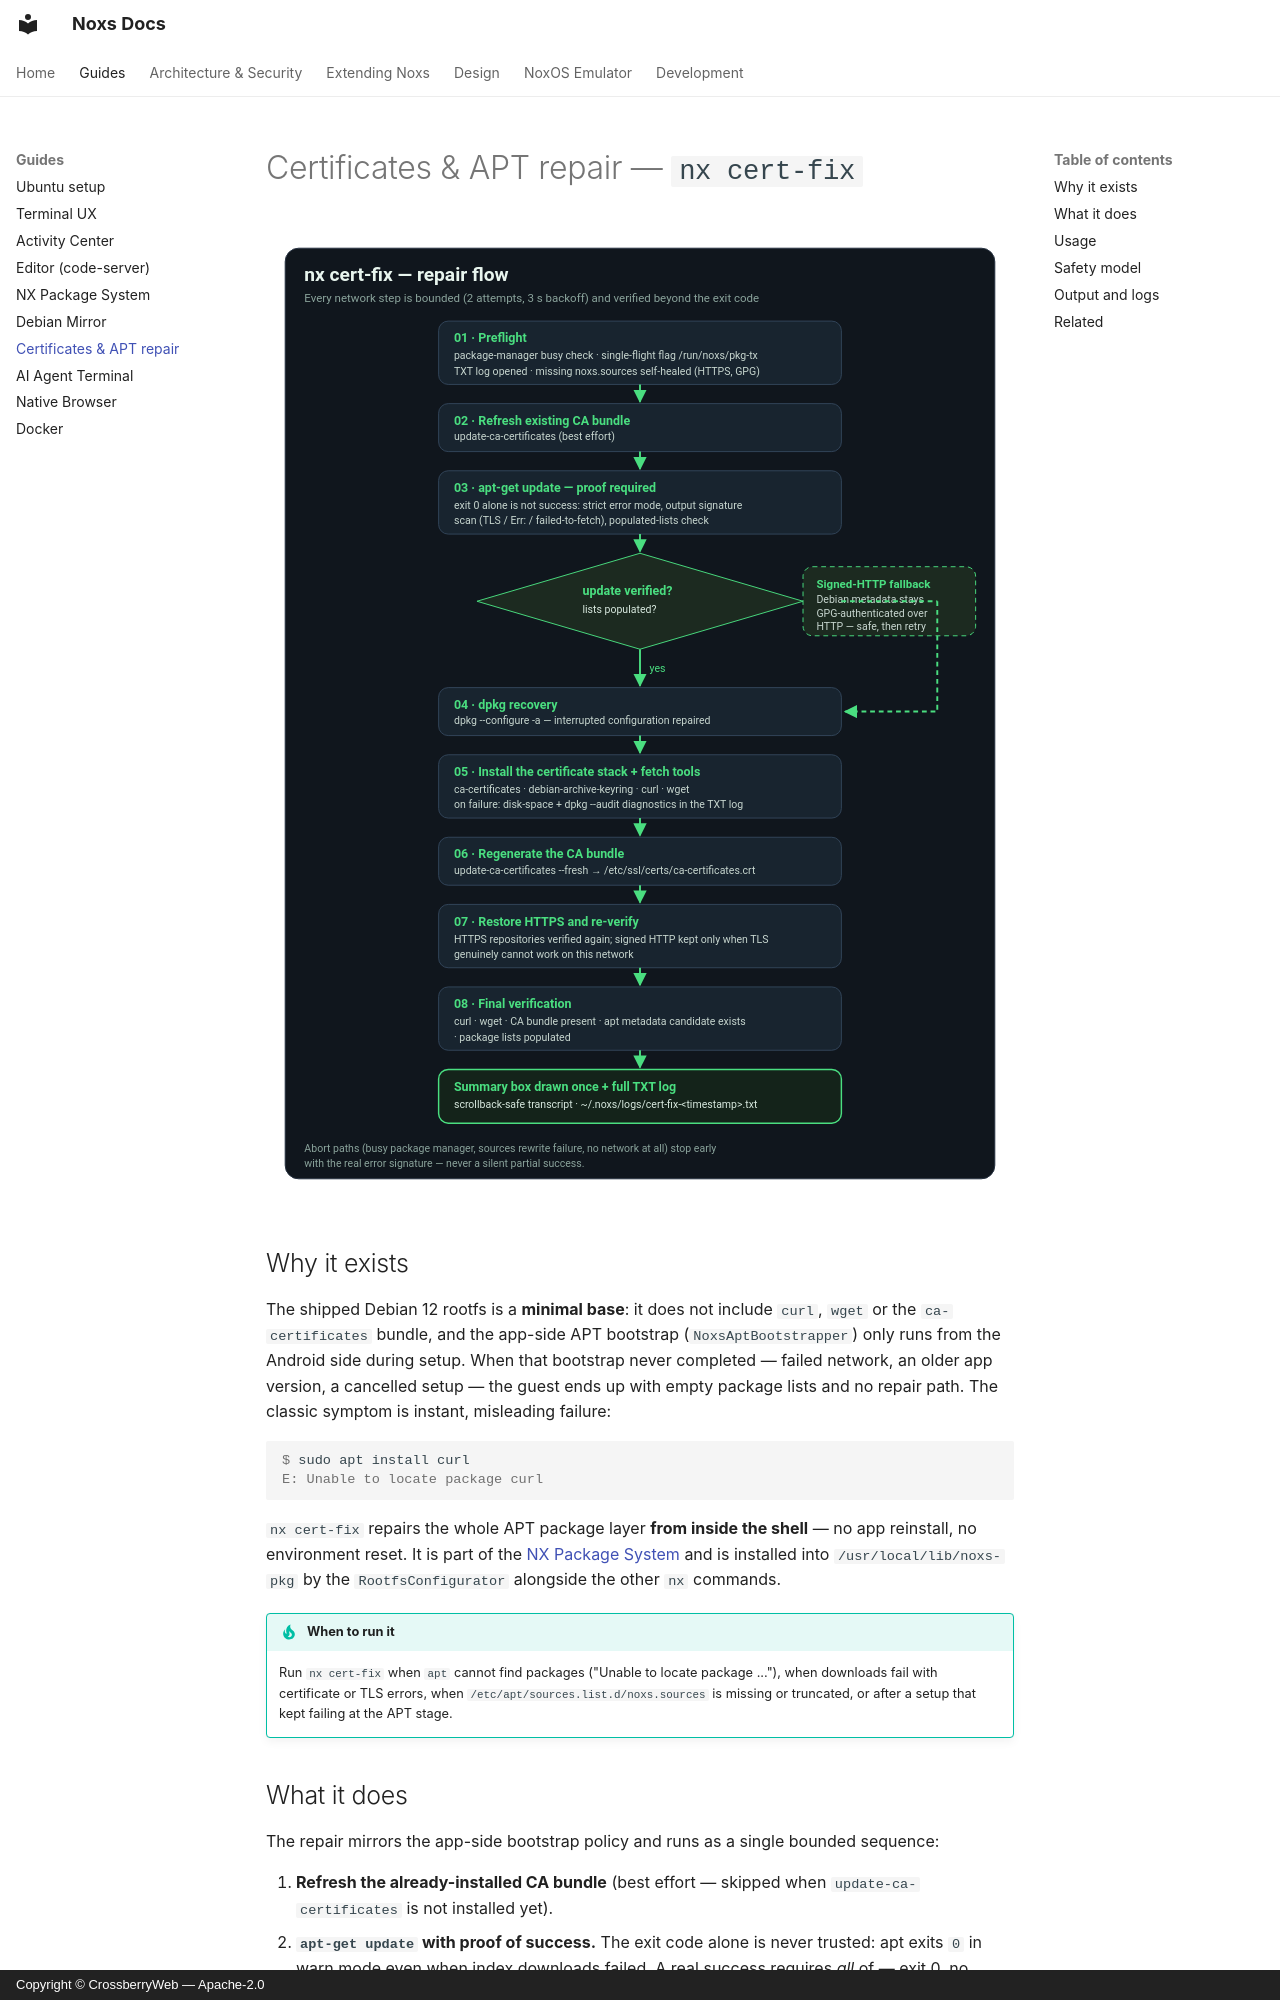

repository: crossberry-in/noxs · page: CERT-FIX/index.html · generator: mkdocs · copyright: Copyright © CrossberryWeb — Apache-2.0

# Certificates & APT repair — `nx cert-fix`

![nx cert-fix repair flow](assets/images/cert-fix-flow.svg)

## Why it exists

The shipped Debian 12 rootfs is a **minimal base**: it does not include
`curl`, `wget` or the `ca-certificates` bundle, and the app-side APT
bootstrap (`NoxsAptBootstrapper`) only runs from the Android side during
setup. When that bootstrap never completed — failed network, an older app
version, a cancelled setup — the guest ends up with empty package lists
and no repair path. The classic symptom is instant, misleading failure:

```console
$ sudo apt install curl
E: Unable to locate package curl
```

`nx cert-fix` repairs the whole APT package layer **from inside the
shell** — no app reinstall, no environment reset. It is part of the
[NX Package System](PACKAGES.md) and is installed into
`/usr/local/lib/noxs-pkg` by the `RootfsConfigurator` alongside the other
`nx` commands.

!!! tip "When to run it"

    Run `nx cert-fix` when `apt` cannot find packages ("Unable to locate
    package ..."), when downloads fail with certificate or TLS errors,
    when `/etc/apt/sources.list.d/noxs.sources` is missing or truncated,
    or after a setup that kept failing at the APT stage.
